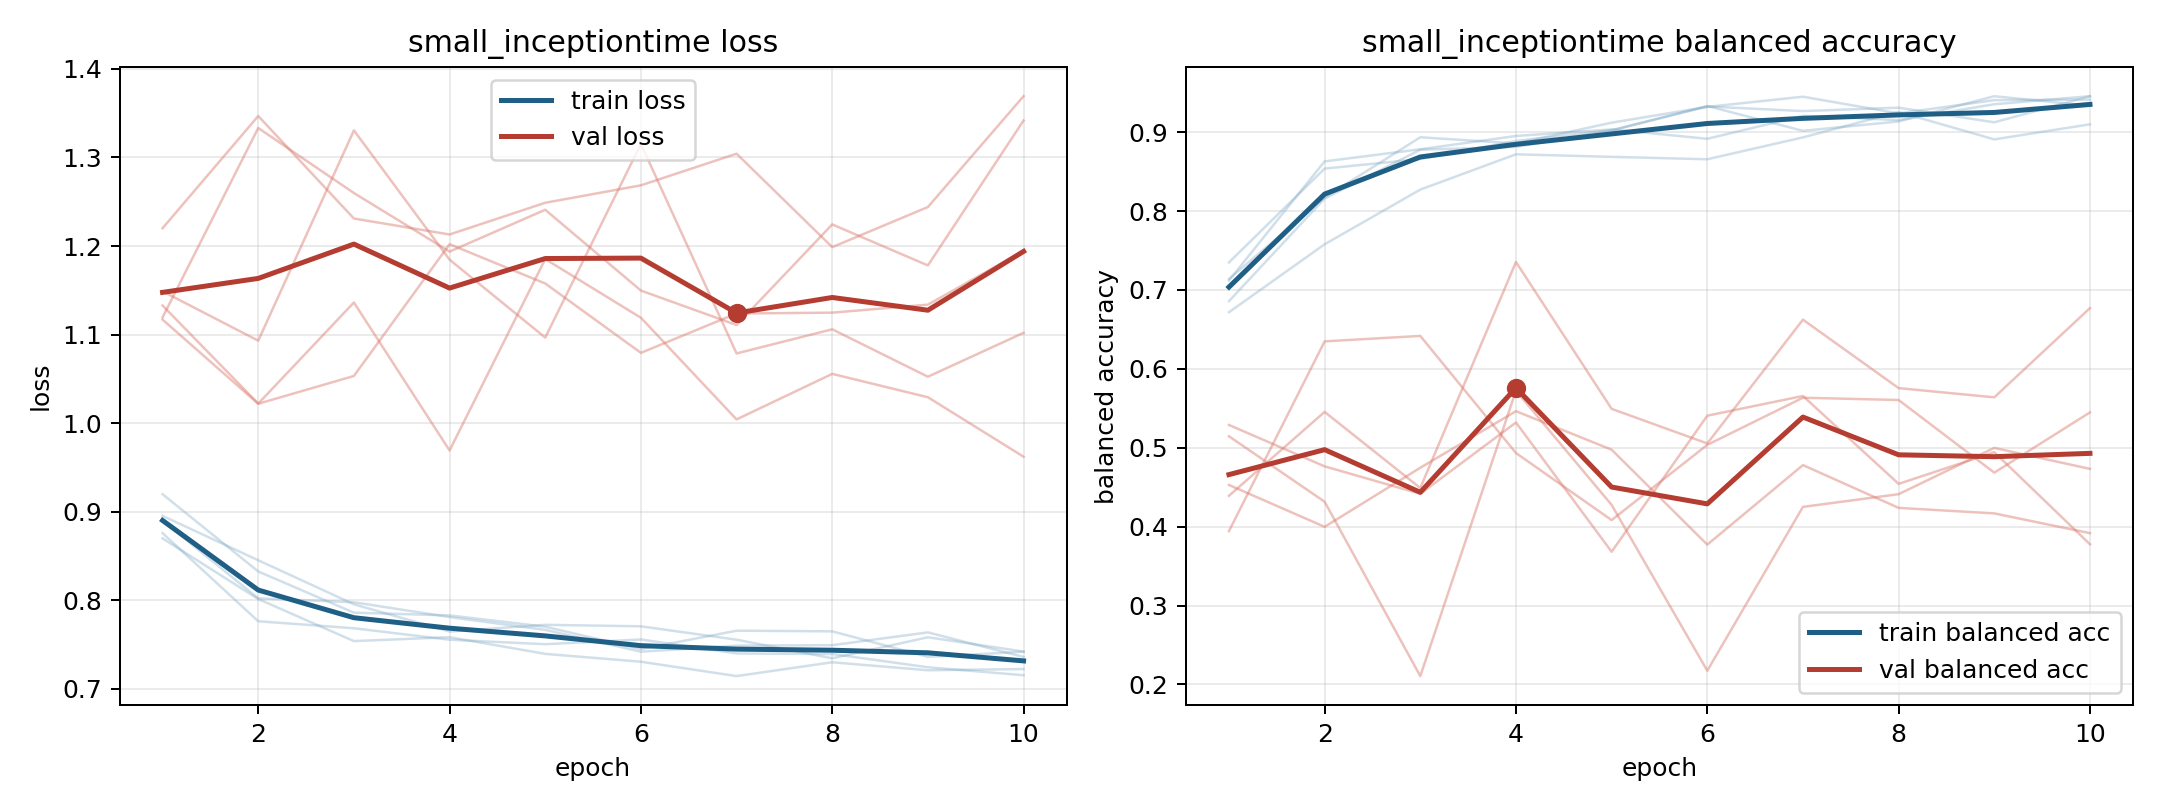

The table this chart was drawn from, first rows:
model, fold, epoch, train_loss, train_balanced_accuracy, val_loss, val_balanced_accuracy
small_inceptiontime, 1, 1, 0.89, 0.7349, 1.117, 0.3943
small_inceptiontime, 1, 2, 0.8023, 0.8538, 1.022, 0.6348
small_inceptiontime, 1, 3, 0.7979, 0.8659, 1.053, 0.6417
small_inceptiontime, 1, 4, 0.7811, 0.8888, 1.202, 0.4933
small_inceptiontime, 1, 5, 0.7667, 0.9025, 1.158, 0.4083
small_inceptiontime, 1, 6, 0.742, 0.9325, 1.079, 0.5036
small_inceptiontime, 1, 7, 0.7489, 0.9267, 1.124, 0.5634
small_inceptiontime, 1, 8, 0.7494, 0.931, 1.125, 0.5605
small_inceptiontime, 1, 9, 0.7639, 0.9125, 1.134, 0.4684
small_inceptiontime, 1, 10, 0.7361, 0.9455, 1.195, 0.5447
small_inceptiontime, 2, 1, 0.87, 0.7138, 1.119, 0.5289
small_inceptiontime, 2, 2, 0.8015, 0.8171, 1.333, 0.4764
small_inceptiontime, 2, 3, 0.754, 0.8935, 1.26, 0.4416
small_inceptiontime, 2, 4, 0.7584, 0.8857, 1.194, 0.5319
small_inceptiontime, 2, 5, 0.7396, 0.912, 1.241, 0.3681
small_inceptiontime, 2, 6, 0.7307, 0.932, 1.15, 0.5406
small_inceptiontime, 2, 7, 0.7145, 0.9449, 1.111, 0.5656
small_inceptiontime, 2, 8, 0.7301, 0.9238, 1.224, 0.4541
small_inceptiontime, 2, 9, 0.7211, 0.9406, 1.178, 0.4944
small_inceptiontime, 2, 10, 0.7225, 0.9412, 1.342, 0.3776
small_inceptiontime, 3, 1, 0.8954, 0.6717, 1.133, 0.4391
small_inceptiontime, 3, 2, 0.8453, 0.7578, 1.022, 0.5454
small_inceptiontime, 3, 3, 0.7956, 0.8272, 1.136, 0.4489
small_inceptiontime, 3, 4, 0.7648, 0.8719, 0.9692, 0.7354
small_inceptiontime, 3, 5, 0.7724, 0.8687, 1.185, 0.5493
small_inceptiontime, 3, 6, 0.7707, 0.8656, 1.119, 0.5054
small_inceptiontime, 3, 7, 0.7556, 0.8934, 1.004, 0.6623
small_inceptiontime, 3, 8, 0.7346, 0.9256, 1.056, 0.5755
small_inceptiontime, 3, 9, 0.7583, 0.8908, 1.029, 0.5639
small_inceptiontime, 3, 10, 0.7422, 0.9099, 0.9622, 0.6769
small_inceptiontime, 4, 1, 0.8759, 0.712, 1.22, 0.4528
small_inceptiontime, 4, 2, 0.7764, 0.8629, 1.347, 0.3997
small_inceptiontime, 4, 3, 0.7685, 0.8783, 1.231, 0.4746
small_inceptiontime, 4, 4, 0.7556, 0.8951, 1.213, 0.5463
small_inceptiontime, 4, 5, 0.7505, 0.9035, 1.249, 0.4975
small_inceptiontime, 4, 6, 0.7559, 0.8916, 1.269, 0.3771
small_inceptiontime, 4, 7, 0.7401, 0.9207, 1.304, 0.478
small_inceptiontime, 4, 8, 0.7394, 0.9153, 1.199, 0.4237
small_inceptiontime, 4, 9, 0.7245, 0.9354, 1.244, 0.4168
small_inceptiontime, 4, 10, 0.7155, 0.9456, 1.369, 0.3917
small_inceptiontime, 5, 1, 0.9198, 0.6858, 1.149, 0.5145
small_inceptiontime, 5, 2, 0.8326, 0.8158, 1.093, 0.4315
small_inceptiontime, 5, 3, 0.7861, 0.8777, 1.331, 0.2105
small_inceptiontime, 5, 4, 0.783, 0.8813, 1.185, 0.5723
small_inceptiontime, 5, 5, 0.7703, 0.902, 1.097, 0.4275
small_inceptiontime, 5, 6, 0.745, 0.9331, 1.315, 0.2173
small_inceptiontime, 5, 7, 0.7658, 0.9017, 1.079, 0.425
small_inceptiontime, 5, 8, 0.7651, 0.9136, 1.106, 0.4411
small_inceptiontime, 5, 9, 0.7362, 0.9456, 1.052, 0.4998
small_inceptiontime, 5, 10, 0.742, 0.9334, 1.102, 0.4732
